The GitHub repository NamanGandhi2005/Ultra-fruit-analyser contains a labelled image folder "augmented_dataset" with 21 categories: apple stage 1, apple stage 2, apple stage 3, banana stage 1, banana stage 2, banana stage 3, banana stage 4, banana stage 5, banana stage 6, banana stage 7, banana stage 8, banana stage 9, mango stage 1, mango stage 2, mango stage 3, mango stage 4, orange stage 1, orange stage 2, orange stage 3, orange stage 4, orange stage 5. Examples follow, each with its label.

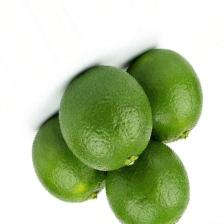
Label: orange stage 2

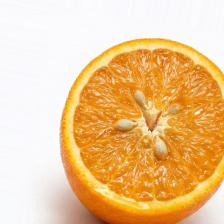
Label: orange stage 4

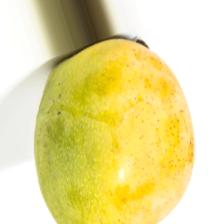
Label: mango stage 2

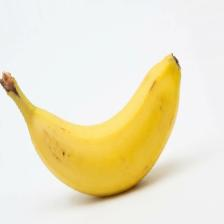
Label: banana stage 4

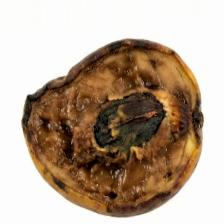
Label: mango stage 4

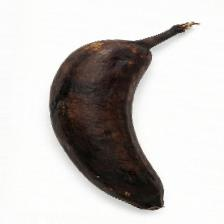
Label: banana stage 8
